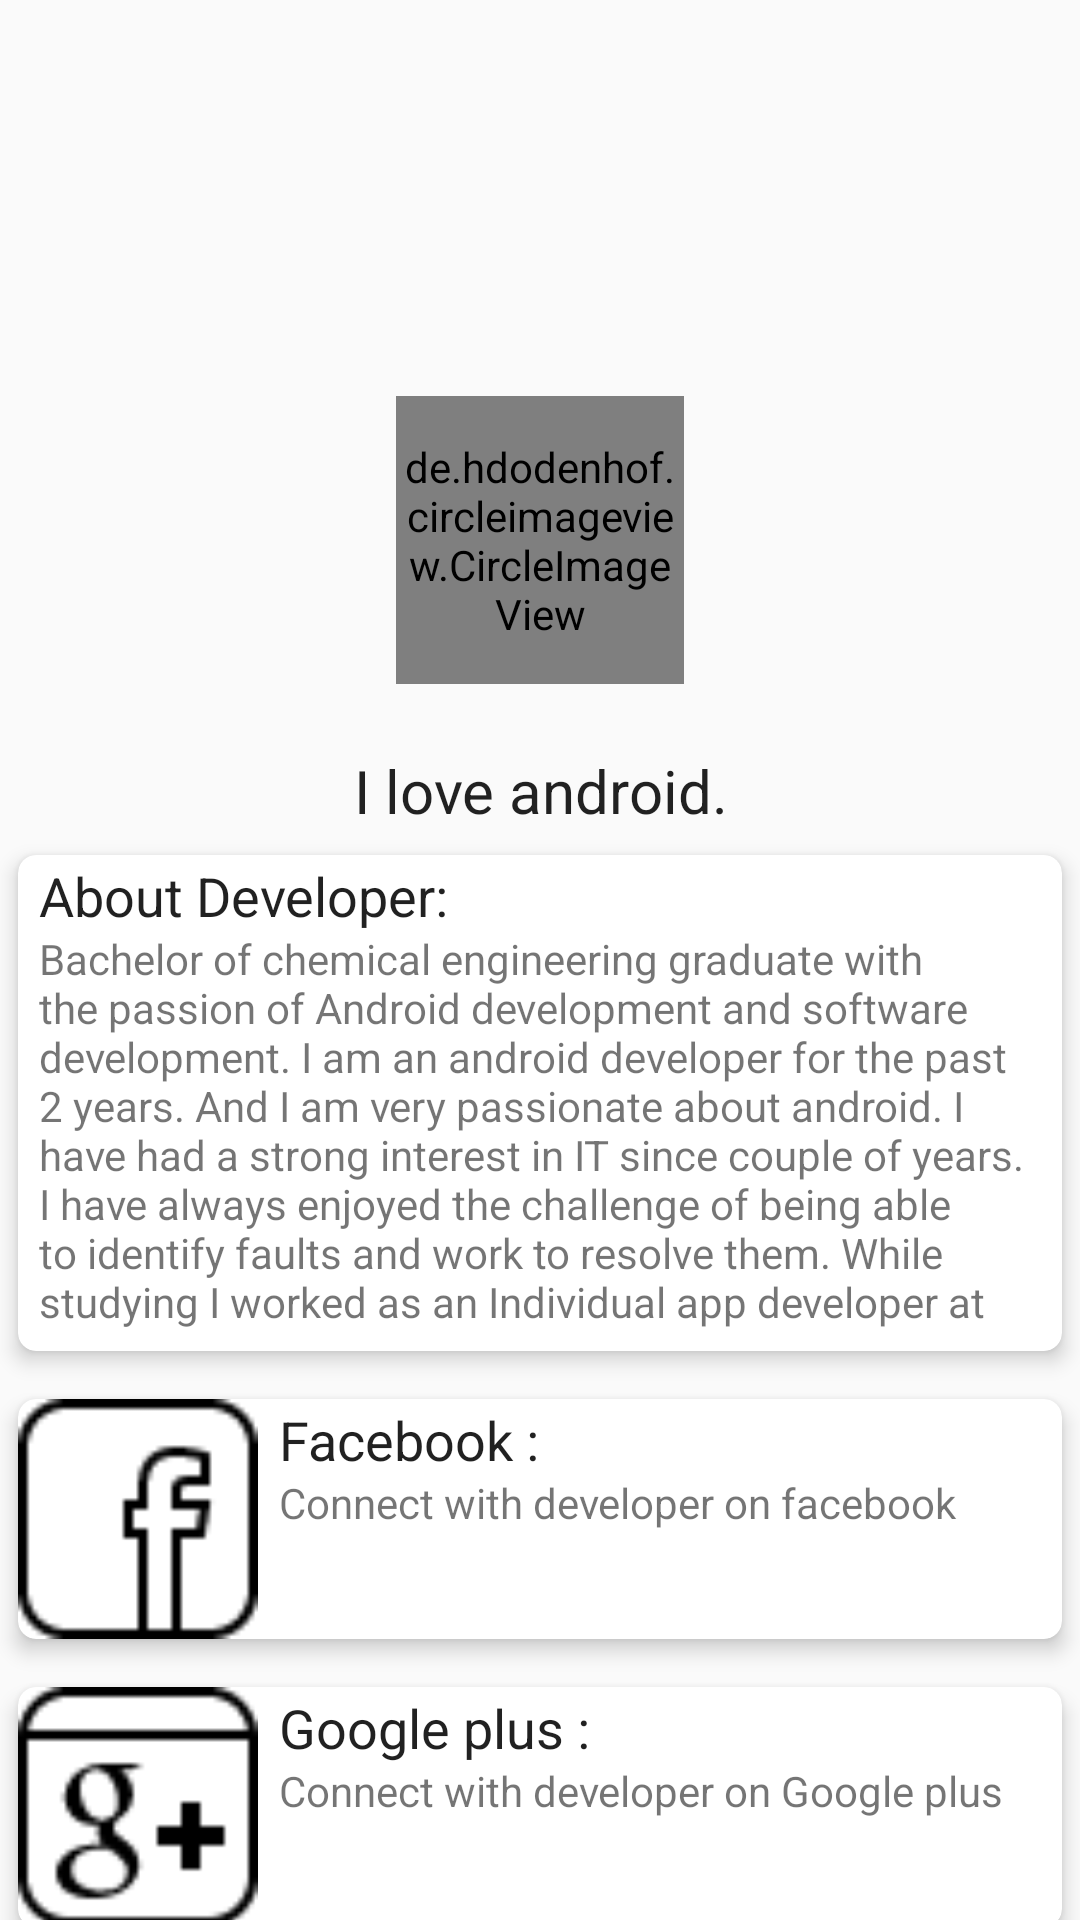

Produce the Android XML layout that renders to this screen, including the resource entries it uses.
<!-- AndroidManifest.xml: application theme AppTheme -->
<!-- res/layout/about_dev.xml -->
<?xml version="1.0" encoding="utf-8"?>
<android.support.design.widget.CoordinatorLayout xmlns:android="http://schemas.android.com/apk/res/android"
    xmlns:app="http://schemas.android.com/apk/res-auto"
    xmlns:tools="http://schemas.android.com/tools"
    android:layout_width="match_parent"
    android:layout_height="match_parent"
    android:fitsSystemWindows="true">

    <android.support.design.widget.AppBarLayout
        android:id="@+id/app_bar"
        android:layout_width="match_parent"
        android:layout_height="@dimen/app_bar_height"
        android:background="@drawable/cover_two"
        android:fitsSystemWindows="true"
        android:theme="@style/AppTheme.AppBarOverlay">

        <android.support.design.widget.CollapsingToolbarLayout
            android:id="@+id/toolbar_layout"
            android:layout_width="match_parent"
            android:layout_height="match_parent"
            android:fitsSystemWindows="true"
            app:contentScrim="?attr/colorPrimary"
            app:layout_scrollFlags="scroll|exitUntilCollapsed">


        </android.support.design.widget.CollapsingToolbarLayout>
    </android.support.design.widget.AppBarLayout>

    <android.support.v4.widget.NestedScrollView xmlns:android="http://schemas.android.com/apk/res/android"
        xmlns:app="http://schemas.android.com/apk/res-auto"
        xmlns:tools="http://schemas.android.com/tools"
        android:id="@+id/s"
        android:layout_width="match_parent"

        android:layout_height="match_parent"

        app:layout_behavior="@string/appbar_scrolling_view_behavior">

        <LinearLayout
            android:layout_width="match_parent"
            android:layout_height="match_parent"
            android:layout_marginTop="70sp"
            android:orientation="vertical">

            <TextView
                style="@style/TextAppearance.AppCompat.Large"
                android:layout_width="match_parent"
                android:layout_height="wrap_content"
                android:gravity="center"
                android:text="I love android."
                android:textSize="20sp" />

            <android.support.v7.widget.CardView
                android:id="@+id/about_card"
                android:layout_width="match_parent"
                android:layout_height="wrap_content"
                android:clickable="true"
                android:foreground="?android:attr/selectableItemBackground"
                app:cardCornerRadius="6dp"
                app:cardElevation="4sp"
                app:cardUseCompatPadding="true">


                <LinearLayout
                    android:layout_width="match_parent"
                    android:layout_height="wrap_content"
                    android:orientation="vertical"
                    android:paddingBottom="7dp"
                    android:paddingLeft="7dp"
                    android:paddingRight="7dp"
                    android:paddingTop="4dp">

                    <TextView
                        style="@android:style/TextAppearance.Medium"
                        android:layout_width="match_parent"
                        android:layout_height="wrap_content"
                        android:includeFontPadding="false"
                        android:lines="1"
                        android:text="About Developer:" />

                    <TextView
                        android:layout_width="match_parent"
                        android:layout_height="wrap_content"
                        android:lines="8"
                        android:text="@string/about_dev_text" />
                </LinearLayout>

            </android.support.v7.widget.CardView>

            <android.support.v7.widget.CardView
                android:id="@+id/facebook_card"
                android:layout_width="match_parent"
                android:layout_height="wrap_content"
                android:clickable="true"
                android:foreground="?android:attr/selectableItemBackground"
                app:cardCornerRadius="6dp"

                app:cardElevation="4sp"
                app:cardUseCompatPadding="true">

                <LinearLayout
                    android:layout_width="match_parent"
                    android:layout_height="wrap_content"
                    android:orientation="horizontal">

                    <View
                        android:layout_width="80dp"
                        android:layout_height="80dp"
                        android:background="@drawable/ic_facebook"
                        android:clickable="true" />

                    <LinearLayout
                        android:layout_width="match_parent"
                        android:layout_height="wrap_content"
                        android:orientation="vertical"
                        android:paddingBottom="7dp"
                        android:paddingLeft="7dp"
                        android:paddingRight="7dp"
                        android:paddingTop="4dp">

                        <TextView
                            style="@android:style/TextAppearance.Medium"
                            android:layout_width="match_parent"
                            android:layout_height="wrap_content"
                            android:includeFontPadding="false"
                            android:lines="1"
                            android:text="Facebook :" />

                        <TextView
                            android:layout_width="match_parent"
                            android:layout_height="wrap_content"
                            android:lines="2"
                            android:text="@string/facebook" />
                    </LinearLayout>
                </LinearLayout>
            </android.support.v7.widget.CardView>

            <android.support.v7.widget.CardView
                android:id="@+id/google_plus_card"
                android:layout_width="match_parent"
                android:layout_height="wrap_content"
                android:clickable="true"
                android:foreground="?android:attr/selectableItemBackground"
                app:cardCornerRadius="6dp"
                app:cardElevation="4sp"
                app:cardUseCompatPadding="true">

                <LinearLayout
                    android:layout_width="match_parent"
                    android:layout_height="wrap_content"
                    android:orientation="horizontal">

                    <View
                        android:layout_width="80dp"
                        android:layout_height="80dp"
                        android:background="@drawable/ic_google_plus"
                        android:clickable="true" />

                    <LinearLayout
                        android:layout_width="match_parent"
                        android:layout_height="wrap_content"
                        android:orientation="vertical"
                        android:paddingBottom="7dp"
                        android:paddingLeft="7dp"
                        android:paddingRight="7dp"
                        android:paddingTop="4dp">

                        <TextView
                            style="@android:style/TextAppearance.Medium"
                            android:layout_width="match_parent"
                            android:layout_height="wrap_content"
                            android:includeFontPadding="false"
                            android:lines="1"
                            android:text="Google plus : " />

                        <TextView
                            android:layout_width="match_parent"
                            android:layout_height="wrap_content"
                            android:lines="2"
                            android:text="@string/google_plus" />
                    </LinearLayout>
                </LinearLayout>
            </android.support.v7.widget.CardView>


            <android.support.v7.widget.CardView
                android:id="@+id/linkdeln_card"
                android:layout_width="match_parent"
                android:layout_height="wrap_content"
                android:clickable="true"
                android:foreground="?android:attr/selectableItemBackground"
                app:cardCornerRadius="6dp"
                app:cardElevation="4sp"
                app:cardUseCompatPadding="true">

                <LinearLayout
                    android:layout_width="match_parent"
                    android:layout_height="wrap_content"
                    android:orientation="horizontal">

                    <View
                        android:layout_width="80dp"
                        android:layout_height="80dp"
                        android:background="@drawable/linkedln"
                        android:clickable="true" />

                    <LinearLayout
                        android:layout_width="match_parent"
                        android:layout_height="wrap_content"
                        android:orientation="vertical"
                        android:paddingBottom="7dp"
                        android:paddingLeft="7dp"
                        android:paddingRight="7dp"
                        android:paddingTop="4dp">

                        <TextView
                            style="@android:style/TextAppearance.Medium"
                            android:layout_width="match_parent"
                            android:layout_height="wrap_content"
                            android:includeFontPadding="false"
                            android:lines="1"
                            android:text="Linkedln : " />

                        <TextView
                            android:layout_width="match_parent"
                            android:layout_height="wrap_content"
                            android:lines="2"
                            android:text="@string/linkedln" />
                    </LinearLayout>
                </LinearLayout>
            </android.support.v7.widget.CardView>

        </LinearLayout>


    </android.support.v4.widget.NestedScrollView>


    <de.hdodenhof.circleimageview.CircleImageView xmlns:app="http://schemas.android.com/apk/res-auto"
        android:id="@+id/meal_image_order"
        android:layout_width="96dp"
        android:layout_height="96dp"
        android:layout_alignParentLeft="true"
        android:layout_alignParentTop="true"
        android:src="@drawable/ic_dev"
        app:layout_anchor="@id/app_bar"

        app:layout_anchorGravity="bottom|center" />

</android.support.design.widget.CoordinatorLayout>
<!-- resources referenced by this layout -->
<resources>
  <dimen name="app_bar_height">180dp</dimen>
  <!-- drawable ic_dev: png bitmap (drawable-xxhdpi, 192686 bytes) -->
  <!-- drawable ic_facebook: png bitmap (drawable-night, 597 bytes) -->
  <!-- drawable ic_google_plus: png bitmap (drawable-night, 853 bytes) -->
  <!-- drawable linkedln: png bitmap (drawable-night, 676 bytes) -->
  <string name="about_dev_text">Bachelor of chemical engineering graduate with the passion of Android development and software development. I am an android developer for the past 2 years. And I am very passionate about android.
  
  I have had a strong interest in IT since couple of years. I have always enjoyed the challenge of being able to identify faults and work to resolve them.
  While studying I worked as an Individual app developer at Google play store. </string>
  <string name="facebook">Connect with developer on facebook</string>
  <string name="google_plus">Connect with developer on Google plus</string>
  <string name="linkedln">Connect with developer on Linkedln</string>
  <style name="AppTheme.AppBarOverlay" parent="ThemeOverlay.AppCompat.Dark.ActionBar" />
  <style name="AppTheme" parent="Theme.AppCompat.DayNight.NoActionBar">
          <item name="colorPrimary">@color/primary</item>
          <item name="colorPrimaryDark">@android:color/transparent</item>
          <item name="colorAccent">@color/accent</item>
          <item name="windowActionBar">false</item>
  
      </style>
  <color name="primary">#ff212121</color>
  <color name="accent">#8c01dc</color>
</resources>
